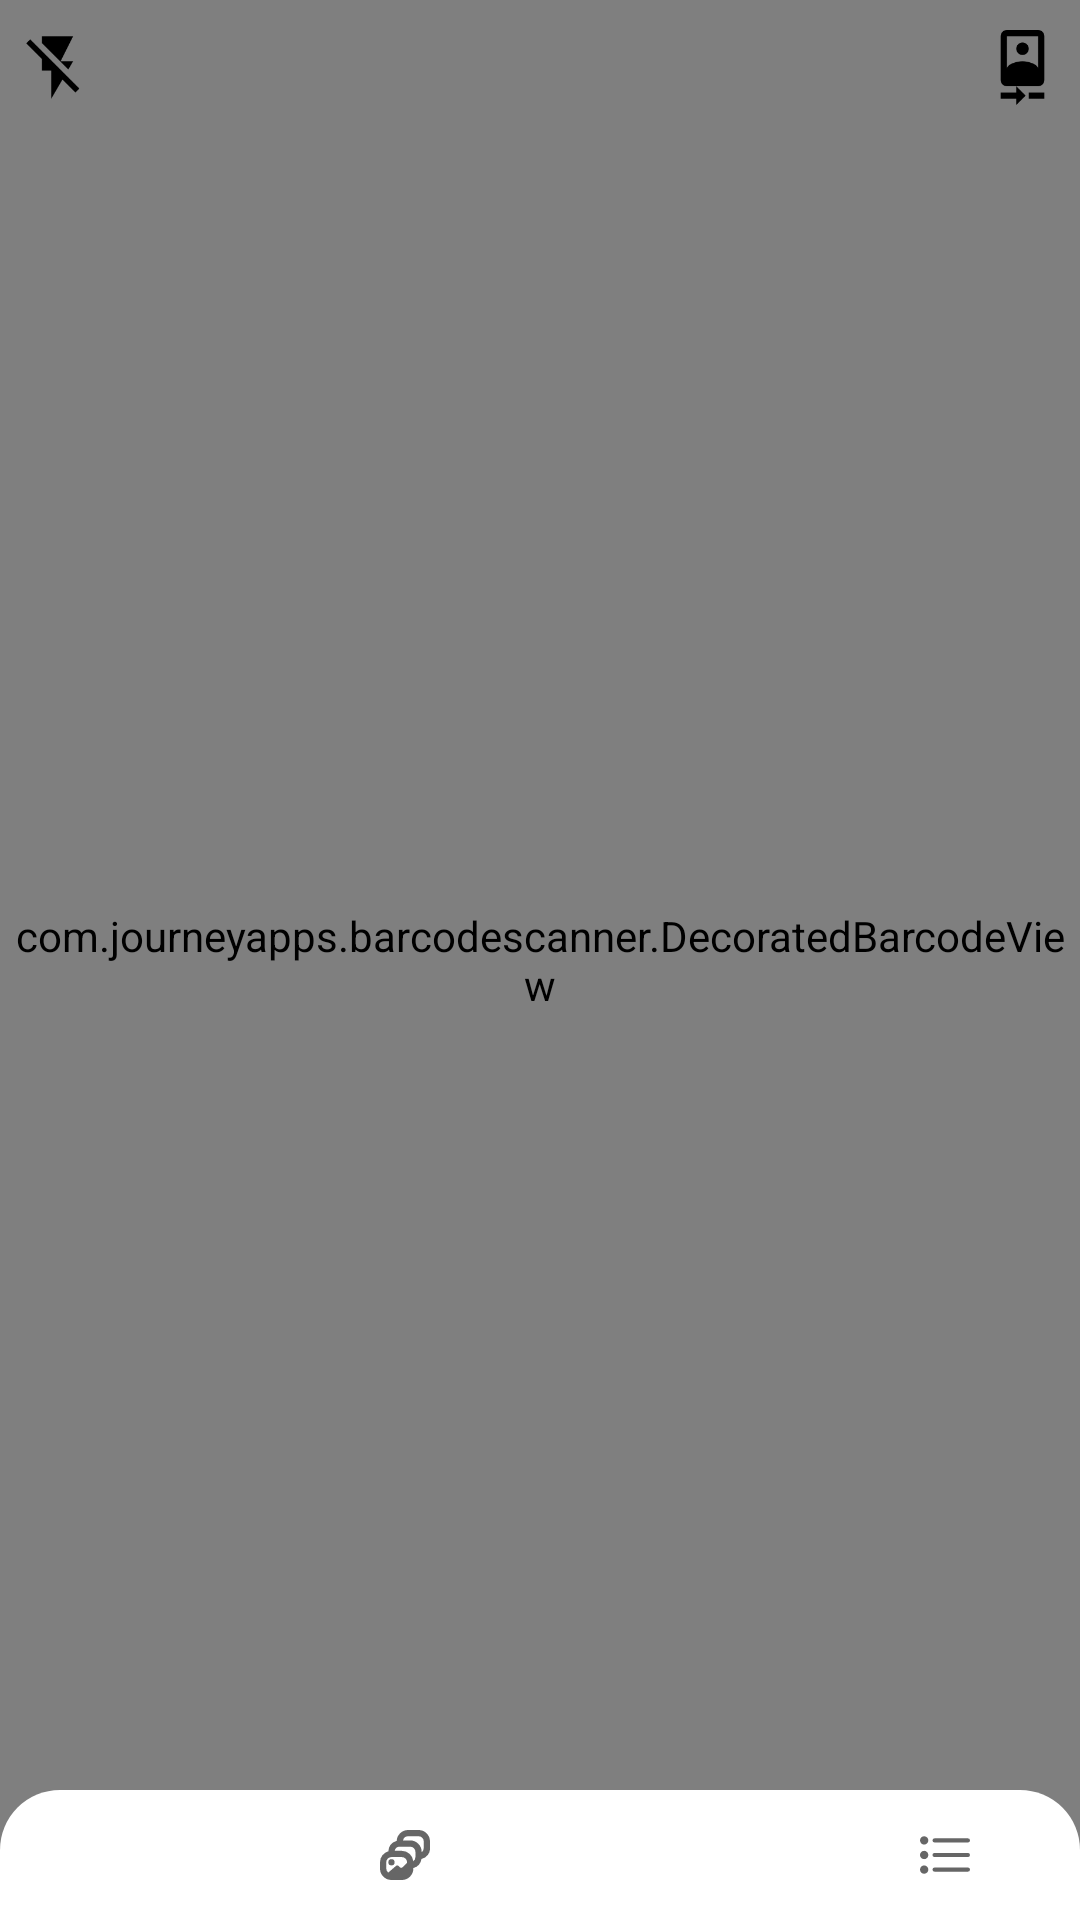

Produce the Android XML layout that renders to this screen, including the resource entries it uses.
<!-- AndroidManifest.xml: activity theme MainTheme -->
<!-- res/layout/activity_main.xml -->
<?xml version="1.0" encoding="utf-8"?>
<RelativeLayout xmlns:android="http://schemas.android.com/apk/res/android"
	xmlns:app="http://schemas.android.com/apk/res-auto"
    android:layout_width="match_parent"
    android:layout_height="match_parent"
>
    <com.journeyapps.barcodescanner.DecoratedBarcodeView
        android:id="@+id/barcode_scanner"
        android:layout_width="match_parent"
        android:layout_height="match_parent"
		app:zxing_framing_rect_width="500px"
		app:zxing_framing_rect_height="500px"
	/>
	<ImageView
		android:src="@drawable/flash_off"
		android:layout_width="75px"
		android:layout_height="75px"
		android:id="@+id/lampu"
		android:layout_marginStart="20px"
		android:layout_marginTop="30px"
	/>
	<ImageView
		android:src="@drawable/camera_front"
		android:layout_width="75px"
		android:layout_height="75px"
		android:id="@+id/pilihKamera"
		android:layout_alignParentRight="true"
		android:layout_marginEnd="20px"
		android:layout_marginTop="30px"
	/>
	<LinearLayout
		android:background="@drawable/bg_bottom"
		android:layout_height="wrap_content"
		android:layout_width="fill_parent"
		android:layout_centerHorizontal="true"
		android:layout_alignParentBottom="true"
		android:gravity="center"
		android:paddingVertical="40px"
	>
		<ImageView
			android:src="@drawable/users"
			android:layout_width="50px"
			android:layout_height="50px"
			android:id="@+id/manajemen_kelas"
			android:layout_weight="1"
			android:tint="#666666"
		/>
		<ImageView
			android:src="@drawable/gallery"
			android:layout_width="50px"
			android:layout_height="50px"
			android:id="@+id/gallery"
			android:layout_weight="1"
			android:tint="#666666"
		/>
		<ImageView
			android:src="@drawable/settings"
			android:layout_width="50px"
			android:layout_height="50px"
			android:id="@+id/settings"
			android:layout_weight="1"
			android:tint="#666666"
		/>
		<ImageView
			android:src="@drawable/list"
			android:layout_width="50px"
			android:layout_height="50px"
			android:id="@+id/rekap"
			android:layout_weight="1"
			android:tint="#666666"
		/>
	</LinearLayout>
</RelativeLayout>
<!-- resources referenced by this layout -->
<resources>
  <!-- drawable bg_bottom (drawable) -->
  <shape xmlns:android="http://schemas.android.com/apk/res/android">
      <solid android:color="#ffffff" />
      <corners android:topLeftRadius="20dp" android:topRightRadius="20dp" />
  </shape>
  <!-- drawable camera_front: png bitmap (drawable, 1489 bytes) -->
  <!-- drawable flash_off: png bitmap (drawable, 1173 bytes) -->
  <!-- drawable gallery (drawable) -->
  <vector xmlns:android="http://schemas.android.com/apk/res/android" android:width="24dp" android:height="24dp" android:viewportWidth="24" android:viewportHeight="24" android:tint="?attr/colorControlNormal"><path android:fillColor="@android:color/white" android:pathData="M18.5,0h-5A5.5,5.5,0,0,0,8.015,5.21a5.5,5.5,0,0,0-4,5A5.506,5.506,0,0,0,0,15.5v3A5.507,5.507,0,0,0,5.5,24h5A5.507,5.507,0,0,0,16,18.5v-.213a5.512,5.512,0,0,0,3.919-4.38A5.162,5.162,0,0,0,24,8.5v-3A5.507,5.507,0,0,0,18.5,0ZM3,15.5A2.5,2.5,0,0,1,5.5,13h5A2.5,2.5,0,0,1,13,15.5v.2l-2.115,2.115a1,1,0,0,1-1.415,0L9,17.335a1,1,0,0,0-1.347-.061l-3.7,3.176A2.488,2.488,0,0,1,3,18.5ZM17,13a2.492,2.492,0,0,1-1.025,2.008A5.506,5.506,0,0,0,10.5,10H7.051A2.5,2.5,0,0,1,9.5,8h5A2.5,2.5,0,0,1,17,10.5Zm4-4.5a2.719,2.719,0,0,1-1,2.226V10.5A5.507,5.507,0,0,0,14.5,5H11.051A2.5,2.5,0,0,1,13.5,3h5A2.5,2.5,0,0,1,21,5.5Zm-17,7A1.5,1.5,0,1,1,5.5,17,1.5,1.5,0,0,1,4,15.5Z"/></vector>
  <!-- drawable list (drawable) -->
  <vector xmlns:android="http://schemas.android.com/apk/res/android" android:width="24dp" android:height="24dp" android:viewportWidth="24" android:viewportHeight="24" android:tint="?attr/colorControlNormal"><path android:fillColor="@android:color/white" android:pathData="M7,6H23a1,1,0,0,0,0-2H7A1,1,0,0,0,7,6Z"/><path android:fillColor="@android:color/white" android:pathData="M23,11H7a1,1,0,0,0,0,2H23a1,1,0,0,0,0-2Z"/><path android:fillColor="@android:color/white" android:pathData="M23,18H7a1,1,0,0,0,0,2H23a1,1,0,0,0,0-2Z"/><path android:fillColor="@android:color/white" android:pathData="M 2 5 m -2, 0 a 2, 2 0 1,0 4,0 a 2, 2 0 1,0 -4,0"/><path android:fillColor="@android:color/white" android:pathData="M 2 12 m -2, 0 a 2, 2 0 1,0 4,0 a 2, 2 0 1,0 -4,0"/><path android:fillColor="@android:color/white" android:pathData="M 2 19 m -2, 0 a 2, 2 0 1,0 4,0 a 2, 2 0 1,0 -4,0"/></vector>
  <style name="MainTheme" parent="AppTheme">
  		<item name="android:statusBarColor">@android:color/white</item>
  		<item name="android:navigationBarColor">@android:color/white</item>
  		<item name="android:windowLightStatusBar">true</item>
  		<item name="android:windowLightNavigationBar">true</item>
  		<item name="android:windowLayoutInDisplayCutoutMode">shortEdges</item>
  	</style>
  <style name="AppTheme" parent="Theme.AppCompat.DayNight.NoActionBar">
          <item name="colorPrimary">@color/colorPrimary</item>
          <item name="colorPrimaryDark">@color/colorPrimaryDark</item>
          <item name="colorAccent">@color/colorAccent</item>
  		<item name="android:windowLayoutInDisplayCutoutMode">shortEdges</item>
  	</style>
  <color name="colorPrimary">#D81B60</color>
  <color name="colorPrimaryDark">#D81B60</color>
  <color name="colorAccent">#D81B60</color>
</resources>
